pico-8 play session: mixed d-pad (fixed 12-tick cycle), after a click and taps of 🅾, ❎, 🅾+❎, 🅾 in the second before t = 0

[t = 1 s] mixed d-pad (1.2s cycle ×~1): → ← ↑ ↓ + 🅾/❎ taps, ~1s
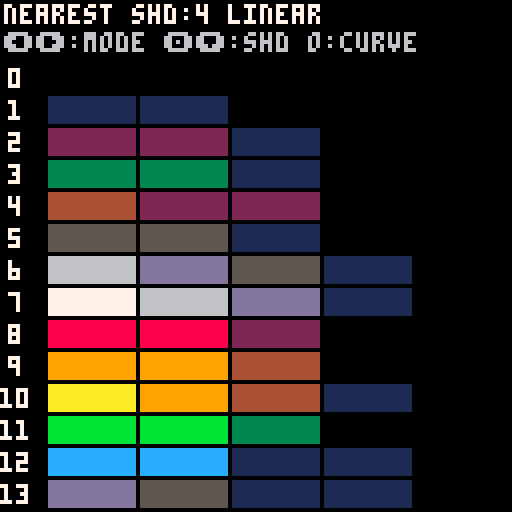
[t = 2 s] mixed d-pad (1.2s cycle ×~1): → ← ↑ ↓ + 🅾/❎ taps, ~2s
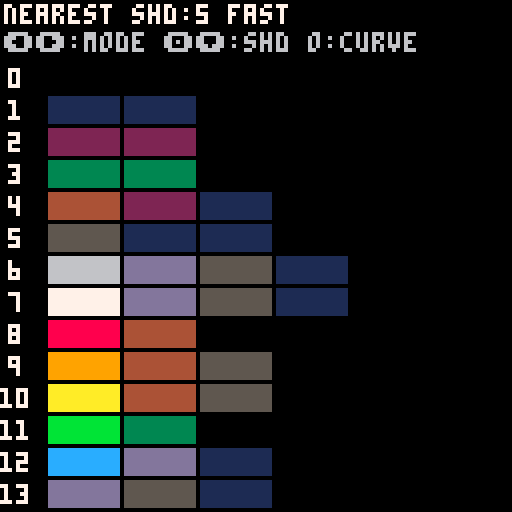
[t = 4 s] mixed d-pad (1.2s cycle ×~3): → ← ↑ ↓ + 🅾/❎ taps, ~4s
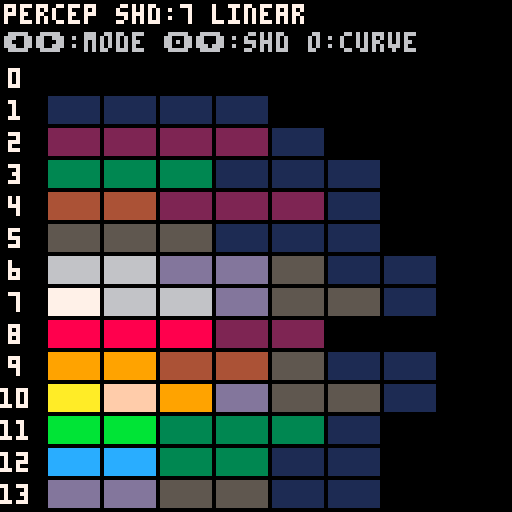
[t = 6 s] mixed d-pad (1.2s cycle ×~5): → ← ↑ ↓ + 🅾/❎ taps, ~6s
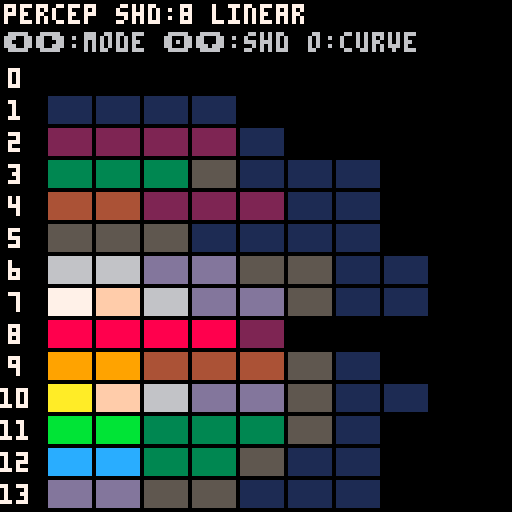
[t = 8 s] mixed d-pad (1.2s cycle ×~6): → ← ↑ ↓ + 🅾/❎ taps, ~8s
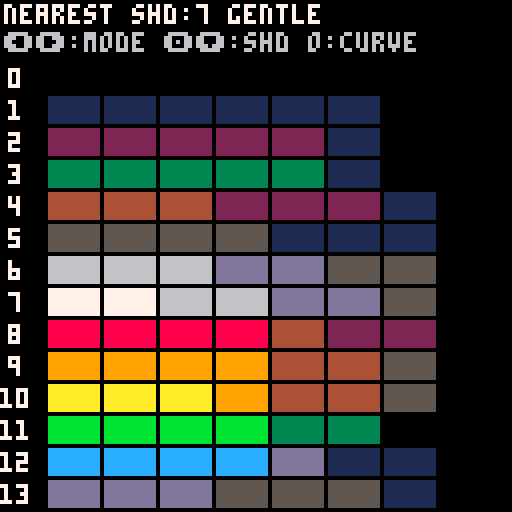

pico-8 cartridge
version 43
__lua__

-- palette darkening test
-- left/right: cycle mode
-- up/down: shades (1-8)
-- o: cycle curve
-- x: print to console

-- pico-8 palette rgb
pr={0,29,126,0,171,95,194,255,255,255,255,0,41,131,255,255}
pg={0,43,37,135,82,87,195,241,0,163,236,228,173,118,119,204}
pb={0,83,83,81,54,79,199,232,77,0,39,54,255,156,168,170}

-- skip 14 (transparency)
clist={0,1,2,3,4,5,6,7,8,9,10,11,12,13,15}

modes={"hand","nearest","percep"}
cur_m=1
shd=4
curves={"gentle","linear","fast","steep"}
cur_c=2

-- hand-picked dark map (current game)
hand_dk={[0]=0,1,1,1,1,0,5,6,2,5,9,3,1,2,2,4}

function curve_val(s,n)
  local t=(n-s)/n
  if cur_c==1 then return sqrt(t)
  elseif cur_c==3 then return t*t
  elseif cur_c==4 then return t*t*t
  end
  return t
end

function find_near(tr,tg,tb,mode)
  local best,bd=0,32767
  for i=0,15 do
    if i~=14 then
      local dr=pr[i+1]-tr
      local dg=pg[i+1]-tg
      local db=pb[i+1]-tb
      local d
      if mode==3 then
        -- perceptual: weight green more
        d=abs(dr)*3+abs(dg)*6+abs(db)
      else
        -- manhattan
        d=abs(dr)+abs(dg)+abs(db)
      end
      if d<bd then best,bd=i,d end
    end
  end
  return best
end

function get_shade(c,s)
  if c==14 then return 14 end
  if s==0 then return c end
  if cur_m==1 then
    -- hand: apply mapping s times
    local col=c
    for i=1,s do col=hand_dk[col] end
    return col
  else
    -- direct: scale rgb by curve
    local b=curve_val(s,shd)
    return find_near(
      pr[c+1]*b,pg[c+1]*b,pb[c+1]*b,
      cur_m)
  end
end

function _update()
  if btnp(0) then cur_m=max(1,cur_m-1) end
  if btnp(1) then cur_m=min(#modes,cur_m+1) end
  if btnp(2) then shd=min(8,shd+1) end
  if btnp(3) then shd=max(1,shd-1) end
  if btnp(5) then cur_c=cur_c%#curves+1 end
  if btnp(4) then print_info() end
end

function _draw()
  cls()

  -- header
  print(modes[cur_m].." shd:"..shd.." "..curves[cur_c],1,1,7)
  print("\x8b\x91:mode \x8e\x83:shd o:curve",1,8,6)

  -- 15 color rows
  local y0=16
  local sh=7
  local x0=12
  local sw=max(6,115\(shd+1)-1)

  for ci=1,#clist do
    local c=clist[ci]
    local y=y0+(ci-1)*(sh+1)
    -- color index
    if c<10 then
      print(c,2,y+1,7)
    else
      print(c,0,y+1,7)
    end
    -- swatch chain
    for s=0,shd do
      local x=x0+s*(sw+1)
      rectfill(x,y,x+sw-1,y+sh-1,get_shade(c,s))
    end
  end
end

function print_info()
  local hex={
    "#000000","#1d2b53","#7e2553","#008751",
    "#ab5236","#5f574f","#c2c3c7","#fff1e8",
    "#ff004d","#ffa300","#ffec27","#00e436",
    "#29adff","#83769c","#ff77a8","#ffccaa"
  }
  local names={
    "black","dk-blue","dk-purple","dk-green",
    "brown","dk-grey","lt-grey","white",
    "red","orange","yellow","green",
    "blue","lavender","pink","peach"
  }
  printh("=== "..modes[cur_m].." shd:"..shd.." curve:"..curves[cur_c].." ===")
  for ci=1,#clist do
    local c=clist[ci]
    local s=c.." "..hex[c+1].." "..names[c+1]..":"
    for i=0,shd do
      s=s.." "..get_shade(c,i)
    end
    printh(s)
  end
  printh("---")
end
